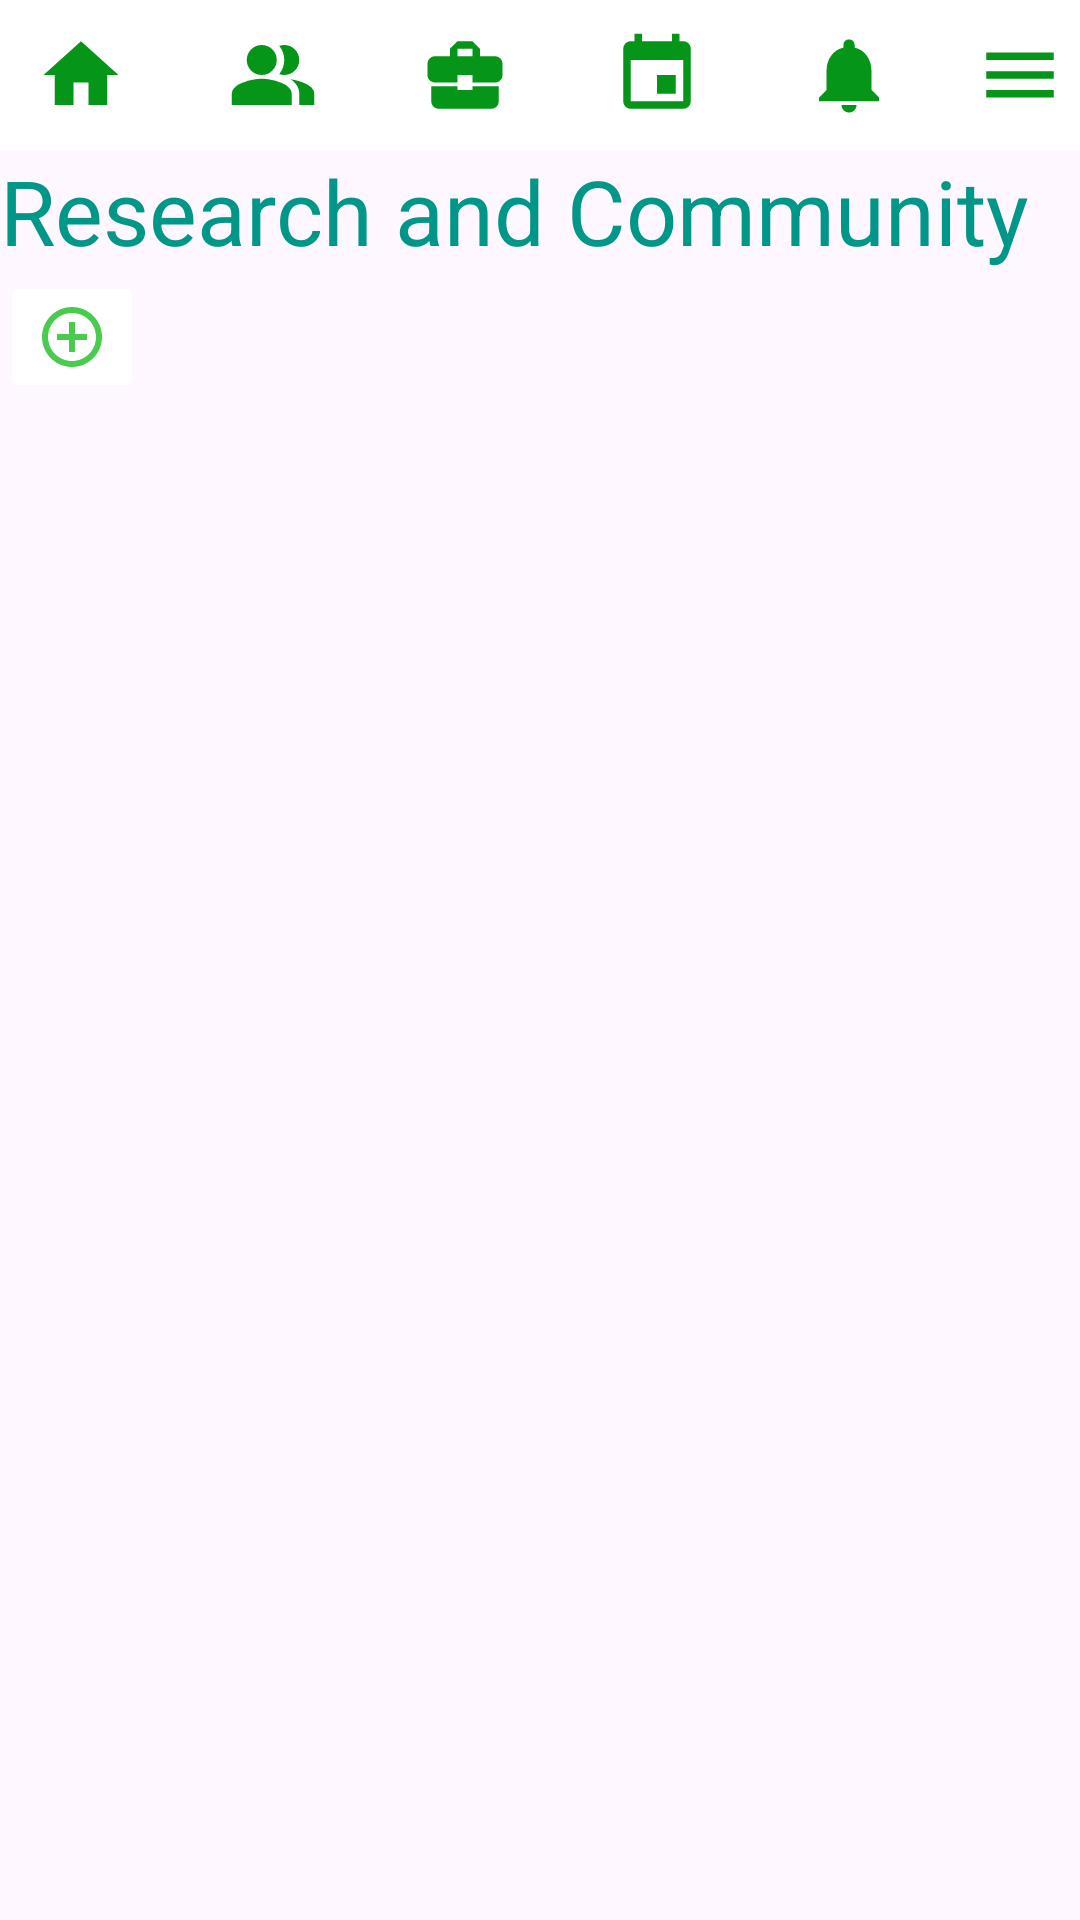

This screen was rendered from an Android layout file. Write that file and the resources it references.
<!-- AndroidManifest.xml: application theme Theme.AustConnect -->
<!-- res/layout/activity_research.xml -->
<?xml version="1.0" encoding="utf-8"?>
<LinearLayout xmlns:android="http://schemas.android.com/apk/res/android"
    xmlns:app="http://schemas.android.com/apk/res-auto"
    xmlns:tools="http://schemas.android.com/tools"
    android:layout_width="match_parent"
    android:layout_height="match_parent"
    tools:context=".Research"
    android:orientation="vertical"

    >

    <LinearLayout
        android:layout_width="match_parent"
        android:layout_height="match_parent"
        android:orientation="vertical"

        >

        <LinearLayout
            android:layout_width="match_parent"
            android:layout_height="wrap_content"
            android:orientation="horizontal"
            android:layout_marginLeft="0dp"
            android:layout_marginTop="0dp"
            android:background="@color/white"
            >


            <ImageButton
                android:layout_width="wrap_content"
                android:layout_height="wrap_content"
                android:src="@drawable/baseline_home_24"
                android:backgroundTint="#FFFFFF"
                android:layout_marginRight="10dp"
                android:id="@+id/home"

                >

            </ImageButton>
            <ImageButton
                android:layout_width="wrap_content"
                android:layout_height="wrap_content"
                android:src="@drawable/baseline_people_alt_24"
                android:id="@+id/friend"
                android:backgroundTint="#FFFFFF"
                android:layout_marginRight="10dp"
                >

            </ImageButton>
            <ImageButton
                android:layout_width="wrap_content"
                android:layout_height="wrap_content"
                android:src="@drawable/baseline_business_center_24"
                android:backgroundTint="#FFFFFF"
                android:id="@+id/jobSite"
                android:layout_marginRight="10dp"
                >

            </ImageButton>
            <ImageButton
                android:layout_width="wrap_content"
                android:layout_height="wrap_content"
                android:src="@drawable/baseline_event_24"
                android:backgroundTint="#FFFFFF"
                android:id="@+id/event"
                android:layout_marginRight="10dp"
                >

            </ImageButton>
            <ImageButton
                android:layout_width="wrap_content"
                android:layout_height="wrap_content"
                android:src="@drawable/baseline_notifications_24"
                android:backgroundTint="#FFFFFF"
                android:id="@+id/notification"
                android:layout_marginRight="10dp"
                >

            </ImageButton>
            <ImageButton
                android:layout_width="wrap_content"
                android:layout_height="wrap_content"
                android:src="@drawable/baseline_menu_24"
                android:backgroundTint="#FFFFFF"
                android:id="@+id/menu"

                >

            </ImageButton>

        </LinearLayout>

        <TextView
            android:layout_width="wrap_content"
            android:layout_height="wrap_content"
            android:text="Research and Community"
            android:textColor="#009688"
            android:textSize="30dp"
            >

        </TextView>

        <ImageButton
            android:layout_width="wrap_content"
            android:layout_height="wrap_content"
            android:src="@drawable/baseline_add_circle_outline_24"
            android:backgroundTint="#FFFFFF"
            android:id="@+id/addResearch"

            >

        </ImageButton>



        <androidx.recyclerview.widget.RecyclerView
            android:layout_width="match_parent"
            android:layout_height="match_parent"
            android:id="@+id/researchRecycler"
            >

        </androidx.recyclerview.widget.RecyclerView>

    </LinearLayout>






</LinearLayout>
<!-- resources referenced by this layout -->
<resources>
  <color name="white">#FFFFFFFF</color>
  <!-- drawable baseline_add_circle_outline_24 (drawable) -->
  <vector android:alpha="0.76" android:height="24dp"
      android:tint="#0EBC15" android:viewportHeight="24"
      android:viewportWidth="24" android:width="24dp" xmlns:android="http://schemas.android.com/apk/res/android">
      <path android:fillColor="@android:color/white" android:pathData="M13,7h-2v4L7,11v2h4v4h2v-4h4v-2h-4L13,7zM12,2C6.48,2 2,6.48 2,12s4.48,10 10,10 10,-4.48 10,-10S17.52,2 12,2zM12,20c-4.41,0 -8,-3.59 -8,-8s3.59,-8 8,-8 8,3.59 8,8 -3.59,8 -8,8z"/>
  </vector>
  <!-- drawable baseline_business_center_24 (drawable) -->
  <vector android:height="30dp" android:tint="#059518"
      android:viewportHeight="24" android:viewportWidth="24"
      android:width="30dp" xmlns:android="http://schemas.android.com/apk/res/android">
      <path android:fillColor="@android:color/white" android:pathData="M10,16v-1L3.01,15L3,19c0,1.11 0.89,2 2,2h14c1.11,0 2,-0.89 2,-2v-4h-7v1h-4zM20,7h-4.01L15.99,5l-2,-2h-4l-2,2v2L4,7c-1.1,0 -2,0.9 -2,2v3c0,1.11 0.89,2 2,2h6v-2h4v2h6c1.1,0 2,-0.9 2,-2L22,9c0,-1.1 -0.9,-2 -2,-2zM14,7h-4L10,5h4v2z"/>
  </vector>
  <!-- drawable baseline_event_24 (drawable) -->
  <vector android:height="30dp" android:tint="#059518"
      android:viewportHeight="24" android:viewportWidth="24"
      android:width="30dp" xmlns:android="http://schemas.android.com/apk/res/android">
      <path android:fillColor="@android:color/white" android:pathData="M17,12h-5v5h5v-5zM16,1v2L8,3L8,1L6,1v2L5,3c-1.11,0 -1.99,0.9 -1.99,2L3,19c0,1.1 0.89,2 2,2h14c1.1,0 2,-0.9 2,-2L21,5c0,-1.1 -0.9,-2 -2,-2h-1L18,1h-2zM19,19L5,19L5,8h14v11z"/>
  </vector>
  <!-- drawable baseline_home_24 (drawable) -->
  <vector android:height="30dp" android:tint="#059518"
      android:viewportHeight="24" android:viewportWidth="24"
      android:width="30dp" xmlns:android="http://schemas.android.com/apk/res/android">
      <path android:fillColor="@android:color/white" android:pathData="M10,20v-6h4v6h5v-8h3L12,3 2,12h3v8z"/>
  </vector>
  <!-- drawable baseline_menu_24 (drawable) -->
  <vector android:height="30dp" android:tint="#059518"
      android:viewportHeight="24" android:viewportWidth="24"
      android:width="30dp" xmlns:android="http://schemas.android.com/apk/res/android">
      <path android:fillColor="@android:color/white" android:pathData="M3,18h18v-2L3,16v2zM3,13h18v-2L3,11v2zM3,6v2h18L21,6L3,6z"/>
  </vector>
  <!-- drawable baseline_notifications_24 (drawable) -->
  <vector android:height="30dp" android:tint="#059518"
      android:viewportHeight="24" android:viewportWidth="24"
      android:width="30dp" xmlns:android="http://schemas.android.com/apk/res/android">
      <path android:fillColor="@android:color/white" android:pathData="M12,22c1.1,0 2,-0.9 2,-2h-4c0,1.1 0.89,2 2,2zM18,16v-5c0,-3.07 -1.64,-5.64 -4.5,-6.32L13.5,4c0,-0.83 -0.67,-1.5 -1.5,-1.5s-1.5,0.67 -1.5,1.5v0.68C7.63,5.36 6,7.92 6,11v5l-2,2v1h16v-1l-2,-2z"/>
  </vector>
  <style name="Theme.AustConnect" parent="Base.Theme.AustConnect" />
  <style name="Base.Theme.AustConnect" parent="Theme.Material3.DayNight.NoActionBar">
          
          
      </style>
</resources>
